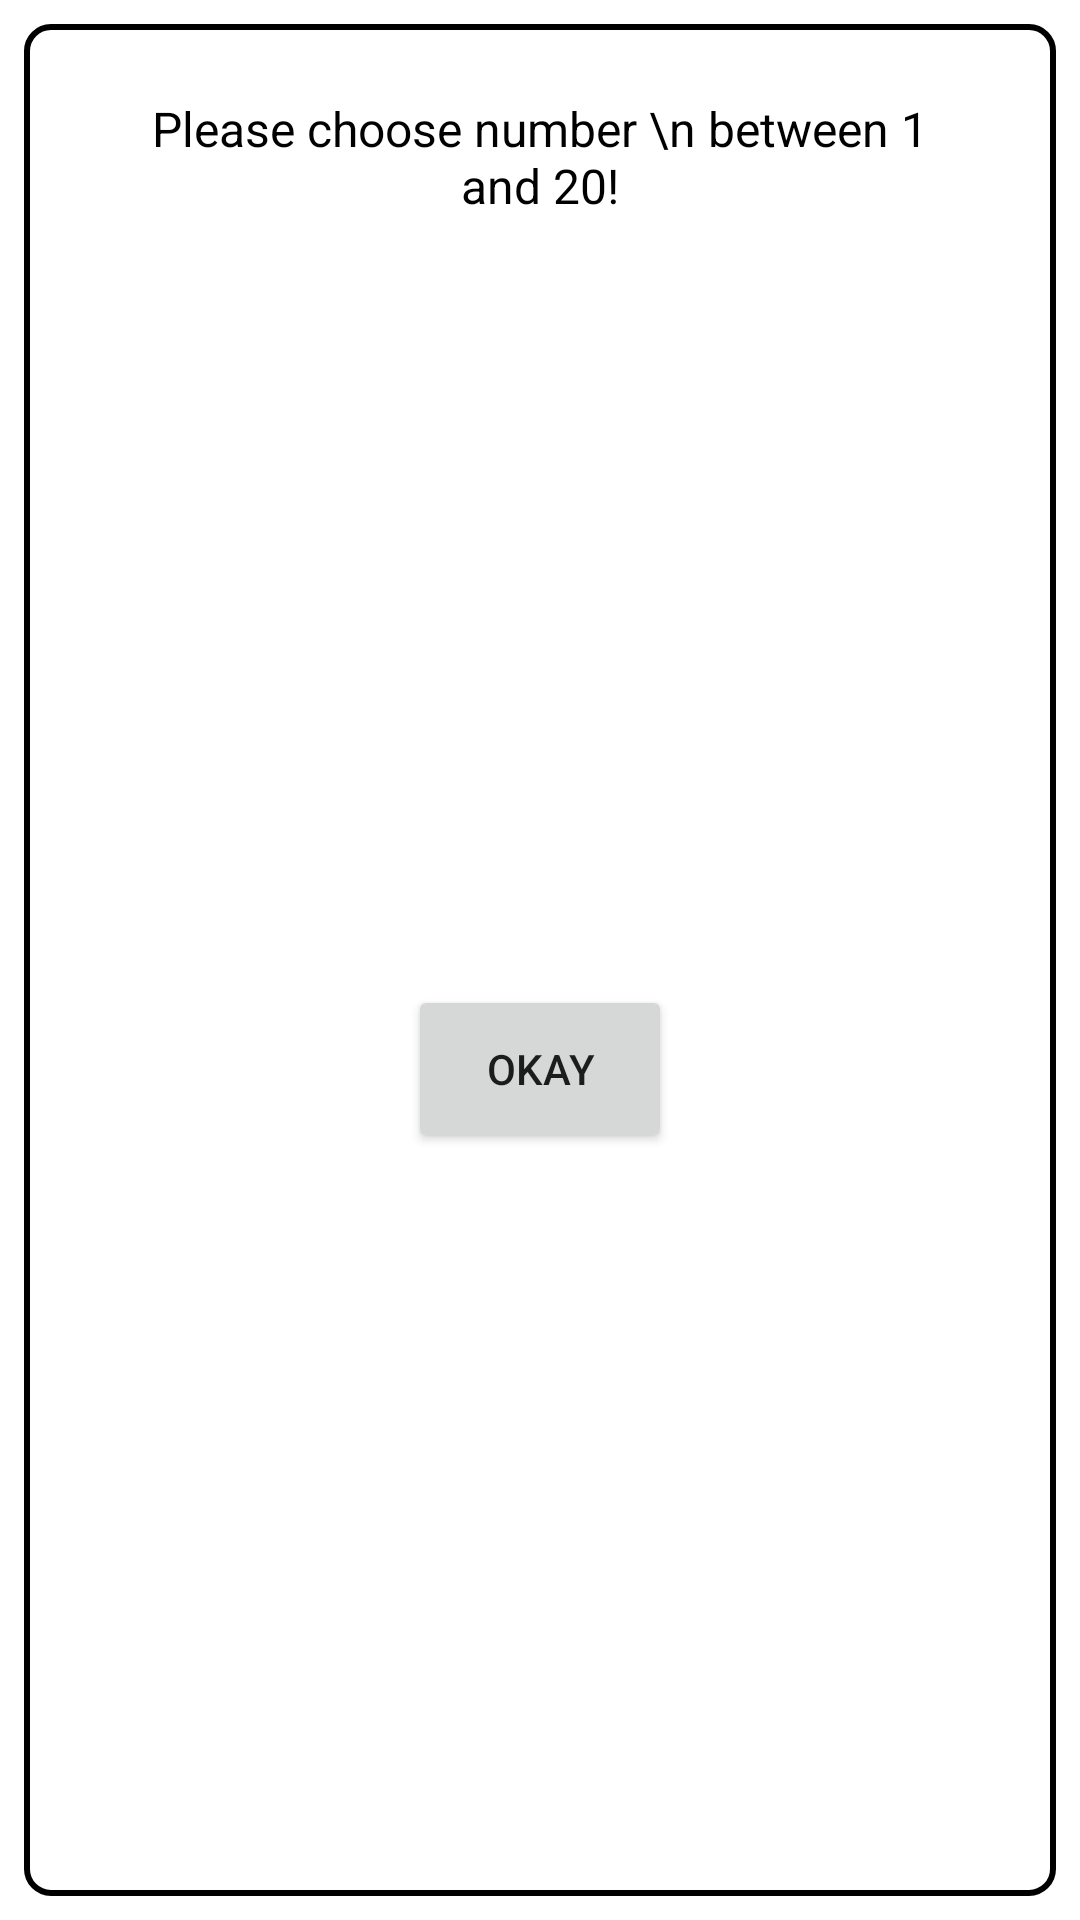

Android layout source for this screen:
<!-- AndroidManifest.xml: application theme Theme.BestCatPhotos -->
<!-- res/layout/count_error_window.xml -->
<?xml version="1.0" encoding="utf-8"?>
<androidx.constraintlayout.widget.ConstraintLayout xmlns:android="http://schemas.android.com/apk/res/android"
    xmlns:app="http://schemas.android.com/apk/res-auto"
    android:layout_width="match_parent"
    android:layout_height="wrap_content"
    android:background="@drawable/rate_dialog_border">

    <TextView
        android:id="@+id/count_text_view"
        android:layout_width="280dp"
        android:textSize="16sp"
        android:layout_marginTop="16dp"
        android:padding="8dp"
        android:textColor="@color/black"
        android:layout_height="wrap_content"
        android:gravity="center"
        android:text="Please choose number \n between 1 and 20!"
        app:layout_constraintLeft_toLeftOf="parent"
        app:layout_constraintRight_toRightOf="parent"
        app:layout_constraintTop_toTopOf="parent" />

    <Button
        app:layout_constraintLeft_toLeftOf="parent"
        app:layout_constraintRight_toRightOf="parent"
        app:layout_constraintBottom_toBottomOf="parent"
        app:layout_constraintTop_toBottomOf="@id/count_text_view"
        android:id="@+id/okay_button"
        android:layout_width="wrap_content"
        android:layout_margin="8dp"
        android:text="Okay"
        android:layout_height="56dp" />

</androidx.constraintlayout.widget.ConstraintLayout>
<!-- resources referenced by this layout -->
<resources>
  <color name="black">#FF000000</color>
  <!-- drawable rate_dialog_border (drawable) -->
  <?xml version="1.0" encoding="utf-8"?>
  <inset xmlns:android="http://schemas.android.com/apk/res/android"
      android:inset="8dp">
      <shape android:shape="rectangle">
          <solid android:color="@color/white" />
          <stroke
              android:width="2dp"
              android:color="@color/black" />
          <corners android:radius="8dp" />
      </shape>
  </inset>
  <style name="Theme.BestCatPhotos" parent="Theme.MaterialComponents.DayNight.DarkActionBar">
          
          <item name="colorPrimary">@color/brown_800</item>
          <item name="colorPrimaryVariant">@color/brown_800_dark</item>
          <item name="colorOnPrimary">@color/white</item>
          
          <item name="colorSecondary">@color/lime_900_dark</item>
          <item name="colorSecondaryVariant">@color/lime_900</item>
          <item name="colorOnSecondary">@color/white</item>
          
          <item name="android:statusBarColor" tools:targetApi="l">?attr/colorPrimaryVariant</item>
          
      </style>
  <color name="white">#FFFFFFFF</color>
  <color name="brown_800">#4e342e</color>
  <color name="brown_800_dark">#260e04</color>
  <color name="lime_900_dark">#524c00</color>
  <color name="lime_900">#827717</color>
</resources>
